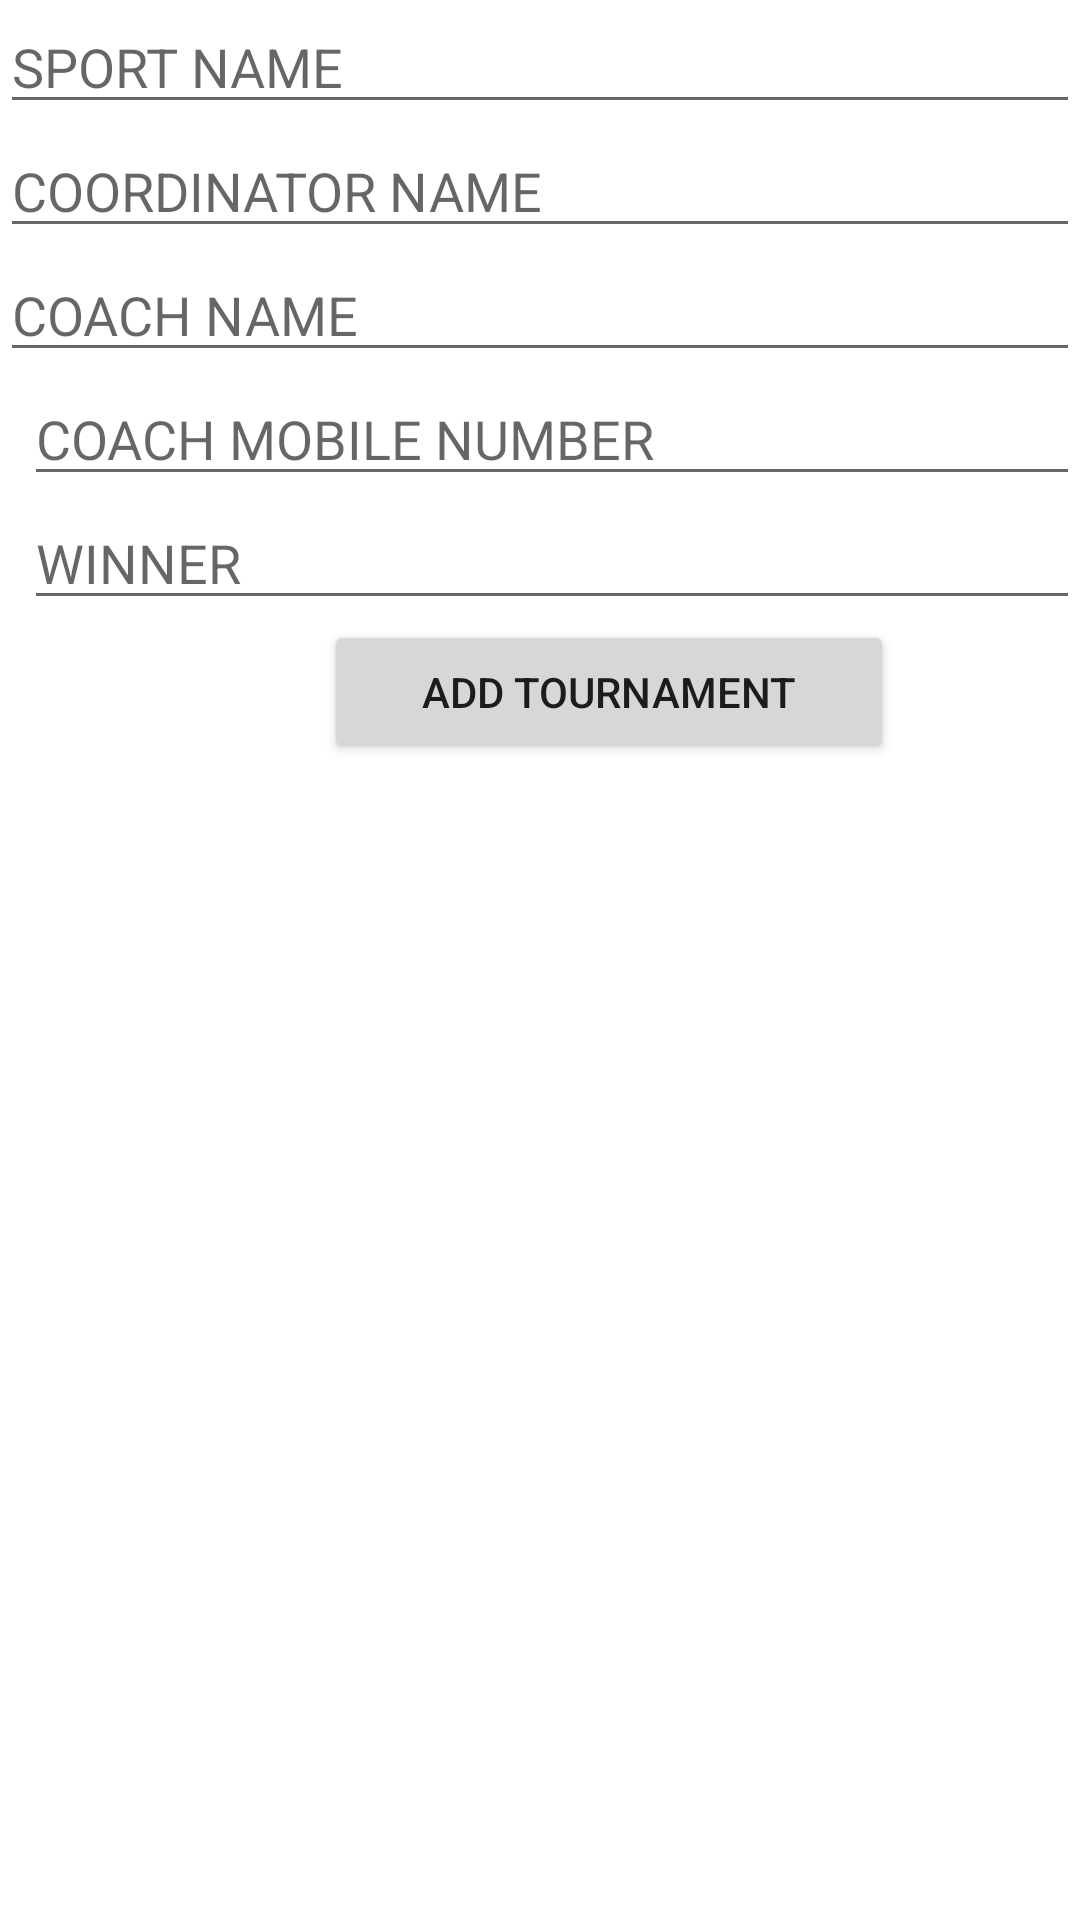

Layout XML and referenced resources for this Android screen:
<!-- AndroidManifest.xml: application theme Theme.AttendanceApp -->
<!-- res/layout/activity_tourhistory.xml -->
<?xml version="1.0" encoding="utf-8"?>
<LinearLayout
    xmlns:android="http://schemas.android.com/apk/res/android"
    xmlns:app="http://schemas.android.com/apk/res-auto"
    xmlns:tools="http://schemas.android.com/tools"
    android:layout_width="match_parent"
    android:layout_height="match_parent"
    android:orientation="vertical"
    android:layout_gravity="center_vertical"
    tools:context=".AddTourhistory">

    <EditText
        android:id="@+id/sname"
        android:layout_width="match_parent"
        android:layout_height="wrap_content"
        android:hint="SPORT NAME"
        android:inputType="text"
        app:layout_constraintBottom_toBottomOf="parent"
        app:layout_constraintStart_toStartOf="parent"
        app:layout_constraintTop_toTopOf="parent"
        app:layout_constraintVertical_bias="0.224"
        tools:ignore="MissingConstraints" />

    <EditText
        android:id="@+id/coname"
        android:layout_width="match_parent"
        android:layout_height="wrap_content"
        android:hint="COORDINATOR NAME"
        android:inputType="text"
        app:layout_constraintBottom_toBottomOf="parent"
        app:layout_constraintStart_toStartOf="parent"
        app:layout_constraintTop_toTopOf="parent"
        app:layout_constraintTop_toBottomOf="@+id/sname"
        app:layout_constraintVertical_bias="0.313"
        tools:ignore="MissingConstraints" />

    <EditText
        android:id="@+id/coachName"
        android:layout_width="match_parent"
        android:layout_height="wrap_content"
        android:hint="COACH NAME"
        android:inputType="text"
        app:layout_constraintTop_toBottomOf="@+id/coname"
        app:layout_constraintBottom_toBottomOf="parent"
        app:layout_constraintStart_toStartOf="parent"
        app:layout_constraintTop_toTopOf="parent"
        app:layout_constraintVertical_bias="0.421"
        tools:ignore="MissingConstraints" />

    <EditText
        android:id="@+id/cmobilenumber"
        android:layout_width="match_parent"
        android:layout_height="wrap_content"
        android:layout_marginStart="8dp"
        android:hint="COACH MOBILE NUMBER"
        android:inputType="number"
        app:layout_constraintTop_toBottomOf="@+id/cmName"

        app:layout_constraintBottom_toBottomOf="parent"
        app:layout_constraintStart_toStartOf="parent"
        app:layout_constraintTop_toTopOf="parent"
        app:layout_constraintVertical_bias="0.518"
        tools:ignore="MissingConstraints" />

    <EditText
        android:id="@+id/winner"
        android:layout_width="match_parent"
        android:layout_height="wrap_content"
        android:layout_marginStart="8dp"
        android:hint="WINNER "
        app:layout_constraintTop_toBottomOf="@+id/cmobilenumber"

        android:inputType="text"
        app:layout_constraintBottom_toBottomOf="parent"
        app:layout_constraintStart_toStartOf="parent"
        app:layout_constraintTop_toTopOf="parent"
        app:layout_constraintVertical_bias="0.584"
        tools:ignore="MissingConstraints" />

    <Button
        android:id="@+id/addtournament"
        android:layout_width="190dp"
        android:layout_height="wrap_content"

        android:layout_marginStart="108dp"
        android:gravity="center"
        android:text="ADD TOURNAMENT"
        app:layout_constraintBottom_toBottomOf="parent"
        app:layout_constraintStart_toStartOf="parent"
        app:layout_constraintTop_toBottomOf="@+id/winner"
        app:layout_constraintTop_toTopOf="parent"

        tools:ignore="MissingConstraints" />

</LinearLayout>
<!-- resources referenced by this layout -->
<resources>
  <style name="Theme.AttendanceApp" parent="Theme.MaterialComponents.DayNight.NoActionBar">
          
          <item name="colorPrimary">@color/purple_500</item>
          <item name="colorPrimaryVariant">@color/purple_700</item>
          <item name="colorOnPrimary">@color/white</item>
          
          <item name="colorSecondary">@color/teal_200</item>
          <item name="colorSecondaryVariant">@color/teal_700</item>
          <item name="colorOnSecondary">@color/black</item>
          
          <item name="android:statusBarColor" tools:targetApi="l">?attr/colorPrimaryVariant</item>
          
      </style>
  <color name="purple_500">#FF6200EE</color>
  <color name="purple_700">#8D64EC</color>
  <color name="white">#FFFFFFFF</color>
  <color name="teal_200">#8AEDE4</color>
  <color name="teal_700">#FF018786</color>
  <color name="black">#FF000000</color>
</resources>
